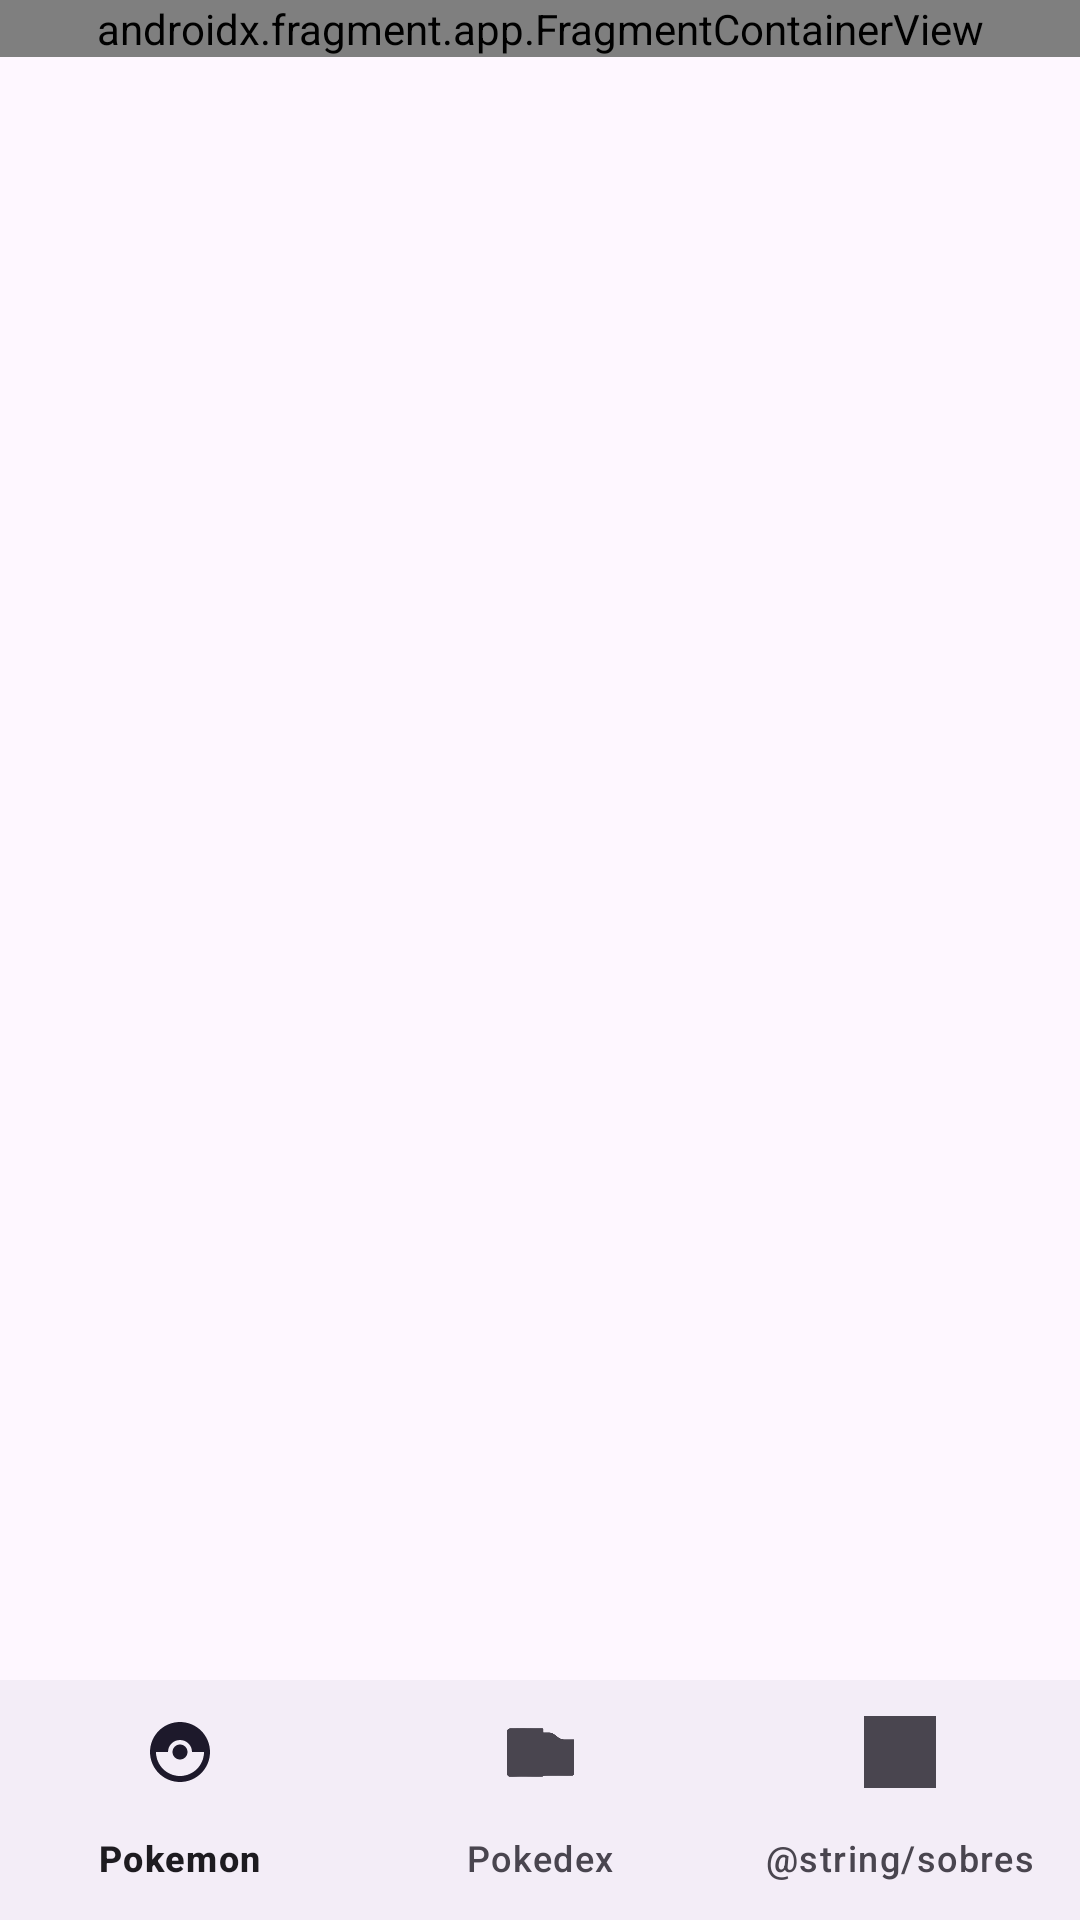

This screen was rendered from an Android layout file. Write that file and the resources it references.
<!-- AndroidManifest.xml: application theme Theme.ProyectoPokemon -->
<!-- res/layout/activity_main.xml -->
<?xml version="1.0" encoding="utf-8"?>
<androidx.constraintlayout.widget.ConstraintLayout
    xmlns:android="http://schemas.android.com/apk/res/android"
    xmlns:tools="http://schemas.android.com/tools"
    xmlns:app="http://schemas.android.com/apk/res-auto"
    android:id="@+id/main"
    android:layout_width="match_parent"
    android:layout_height="match_parent"
    tools:context=".MainActivity">


    <androidx.fragment.app.FragmentContainerView
        android:id="@+id/fragmentContainerView"
        android:name="androidx.navigation.fragment.NavHostFragment"
        android:layout_width="match_parent"
        android:layout_height="0dp"
        app:defaultNavHost="true"
        app:layout_constraintEnd_toEndOf="parent"
        app:layout_constraintStart_toStartOf="parent"
        app:layout_constraintTop_toTopOf="parent"
        app:navGraph="@navigation/nav_graph" />

    <com.google.android.material.bottomnavigation.BottomNavigationView
        android:id="@+id/bottomNavigationView"
        android:layout_width="match_parent"
        android:layout_height="wrap_content"
        app:layout_constraintBottom_toBottomOf="parent"
        app:layout_constraintEnd_toEndOf="parent"
        app:layout_constraintStart_toStartOf="parent"
        app:menu="@menu/bottom_menu">

    </com.google.android.material.bottomnavigation.BottomNavigationView>
</androidx.constraintlayout.widget.ConstraintLayout>
<!-- resources referenced by this layout -->
<resources>
  <style name="Theme.ProyectoPokemon" parent="Base.Theme.ProyectoPokemon" />
  <style name="Base.Theme.ProyectoPokemon" parent="Theme.Material3.DayNight.NoActionBar">
          
          
      </style>
</resources>
